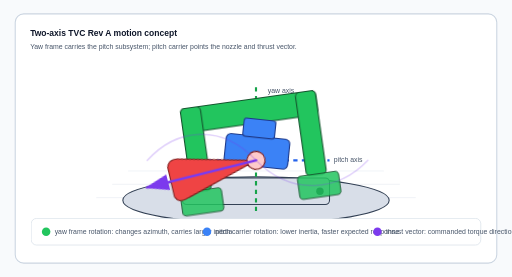
t = 0.00 s
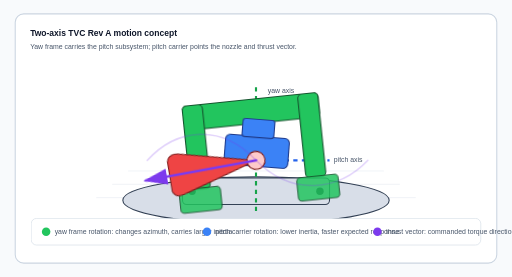
t = 0.69 s
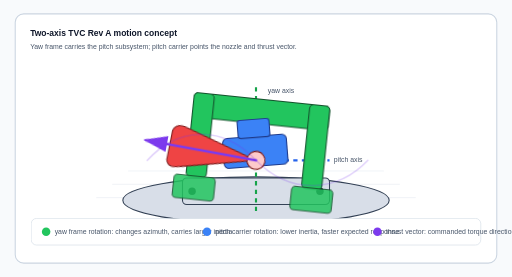
t = 2.06 s
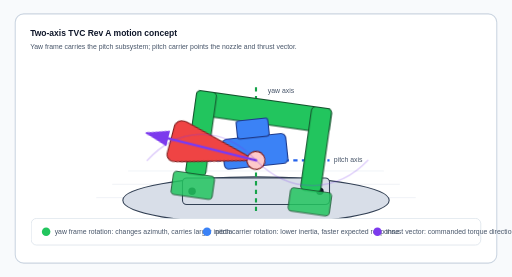
t = 2.75 s
t = 3.44 s: frame unchanged from t = 2.06 s, image omitted
t = 4.81 s: frame unchanged from t = 0.69 s, image omitted

The animated SVG that drew these frames (rendered in a browser with its animation timeline set to each time). Animation: 3 CSS @keyframes rules; one cycle of 5.50 s, repeats indefinitely.

<svg xmlns="http://www.w3.org/2000/svg" width="960" height="520" viewBox="0 0 960 520" role="img" aria-labelledby="title desc">
  <title id="title">Two-axis TVC gimbal motion visualization</title>
  <desc id="desc">Animated schematic of a two-axis thrust-vector-control test stand showing yaw-frame motion, pitch-carrier motion, and nozzle thrust vector deflection.</desc>
  <style>
    :root {
      color-scheme: light dark;
    }
    svg {
      background: #f8fafc;
      color: #0f172a;
      font-family: Arial, Helvetica, sans-serif;
    }
    .panel {
      fill: #ffffff;
      stroke: #cbd5e1;
      stroke-width: 2;
    }
    .grid {
      stroke: #e2e8f0;
      stroke-width: 1;
    }
    .base {
      fill: #d8dee8;
      stroke: #334155;
      stroke-width: 2;
    }
    .yaw {
      fill: #22c55e;
      stroke: #14532d;
      stroke-width: 2;
      transform-origin: 480px 285px;
      animation: yawMotion 5.5s ease-in-out infinite;
    }
    .pitch {
      fill: #3b82f6;
      stroke: #1e3a8a;
      stroke-width: 2;
      transform-origin: 480px 285px;
      animation: pitchMotion 5.5s ease-in-out infinite;
    }
    .nozzle {
      fill: #ef4444;
      stroke: #7f1d1d;
      stroke-width: 2;
      transform-origin: 480px 285px;
      animation: combinedNozzle 5.5s ease-in-out infinite;
    }
    .thrust {
      stroke: #7c3aed;
      stroke-width: 5;
      stroke-linecap: round;
      marker-end: url(#arrow);
      transform-origin: 480px 285px;
      animation: combinedNozzle 5.5s ease-in-out infinite;
    }
    .axis-yaw {
      stroke: #16a34a;
      stroke-width: 4;
      stroke-dasharray: 8 8;
    }
    .axis-pitch {
      stroke: #2563eb;
      stroke-width: 4;
      stroke-dasharray: 8 8;
    }
    .callout {
      fill: #0f172a;
      font-size: 16px;
      font-weight: 700;
    }
    .small {
      fill: #475569;
      font-size: 13px;
    }
    .label-bg {
      fill: #ffffff;
      stroke: #cbd5e1;
    }
    .trace {
      fill: none;
      stroke-width: 3;
      stroke-linecap: round;
    }
    .trace.pitch {
      stroke: #2563eb;
      animation: none;
    }
    .trace.yaw {
      stroke: #16a34a;
      animation: none;
    }
    .trace.thrust-trace {
      stroke: #7c3aed;
      animation: none;
    }
    @keyframes yawMotion {
      0%, 100% { transform: rotate(-8deg); }
      50% { transform: rotate(8deg); }
    }
    @keyframes pitchMotion {
      0%, 100% { transform: rotate(6deg); }
      50% { transform: rotate(-6deg); }
    }
    @keyframes combinedNozzle {
      0%, 100% { transform: rotate(-14deg); }
      50% { transform: rotate(14deg); }
    }
    @media (prefers-color-scheme: dark) {
      svg { background: #0b1120; color: #e5e7eb; }
      .panel, .label-bg { fill: #111827; stroke: #334155; }
      .base { fill: #334155; stroke: #cbd5e1; }
      .grid { stroke: #1f2937; }
      .callout { fill: #f8fafc; }
      .small { fill: #cbd5e1; }
    }
    @media (prefers-reduced-motion: reduce) {
      .yaw, .pitch, .nozzle, .thrust { animation: none; }
    }
  </style>
  <defs>
    <marker id="arrow" markerWidth="10" markerHeight="10" refX="8" refY="3" orient="auto" markerUnits="strokeWidth">
      <path d="M0,0 L0,6 L9,3 z" fill="#7c3aed"/>
    </marker>
  </defs>

  <rect x="28" y="26" width="904" height="468" rx="16" class="panel"/>
  <text x="56" y="68" class="callout">Two-axis TVC Rev A motion concept</text>
  <text x="56" y="92" class="small">Yaw frame carries the pitch subsystem; pitch carrier points the nozzle and thrust vector.</text>

  <g transform="translate(0 16)">
    <line x1="180" y1="355" x2="780" y2="355" class="grid"/>
    <line x1="210" y1="330" x2="750" y2="330" class="grid"/>
    <line x1="240" y1="305" x2="720" y2="305" class="grid"/>

    <ellipse cx="480" cy="360" rx="250" ry="44" class="base"/>
    <rect x="342" y="318" width="276" height="50" rx="8" class="base"/>
    <circle cx="360" cy="343" r="7" fill="#111827"/>
    <circle cx="600" cy="343" r="7" fill="#111827"/>

    <line x1="480" y1="148" x2="480" y2="386" class="axis-yaw"/>
    <text x="502" y="158" class="small">yaw axis</text>
    <line x1="342" y1="285" x2="618" y2="285" class="axis-pitch"/>
    <text x="626" y="289" class="small">pitch axis</text>

    <g class="yaw">
      <rect x="352" y="170" width="256" height="46" rx="8"/>
      <rect x="352" y="170" width="38" height="158" rx="8"/>
      <rect x="570" y="170" width="38" height="158" rx="8"/>
      <rect x="330" y="326" width="78" height="44" rx="7" opacity="0.85"/>
      <rect x="552" y="326" width="78" height="44" rx="7" opacity="0.85"/>
    </g>

    <g class="pitch">
      <rect x="420" y="240" width="120" height="56" rx="9"/>
      <rect x="450" y="208" width="60" height="34" rx="5"/>
      <circle cx="480" cy="285" r="13" fill="#dbeafe" stroke="#1e3a8a" stroke-width="2"/>
    </g>

    <g class="nozzle">
      <path d="M480 285 L342 248 Q320 242 316 258 L315 314 Q320 330 342 322 Z"/>
      <circle cx="480" cy="285" r="17" fill="#fecaca" stroke="#7f1d1d" stroke-width="2"/>
    </g>
    <line x1="480" y1="285" x2="270" y2="285" class="thrust"/>

    <path d="M276 285 C330 225 414 215 480 285 C548 354 636 342 690 285" class="trace thrust-trace" opacity="0.22"/>
  </g>

  <g transform="translate(58 410)">
    <rect x="0" y="0" width="844" height="50" rx="10" class="label-bg"/>
    <circle cx="28" cy="25" r="8" fill="#22c55e"/>
    <text x="44" y="30" class="small">yaw frame rotation: changes azimuth, carries larger inertia</text>
    <circle cx="330" cy="25" r="8" fill="#3b82f6"/>
    <text x="346" y="30" class="small">pitch carrier rotation: lower inertia, faster expected response</text>
    <circle cx="650" cy="25" r="8" fill="#7c3aed"/>
    <text x="666" y="30" class="small">thrust vector: commanded torque direction</text>
  </g>
</svg>
